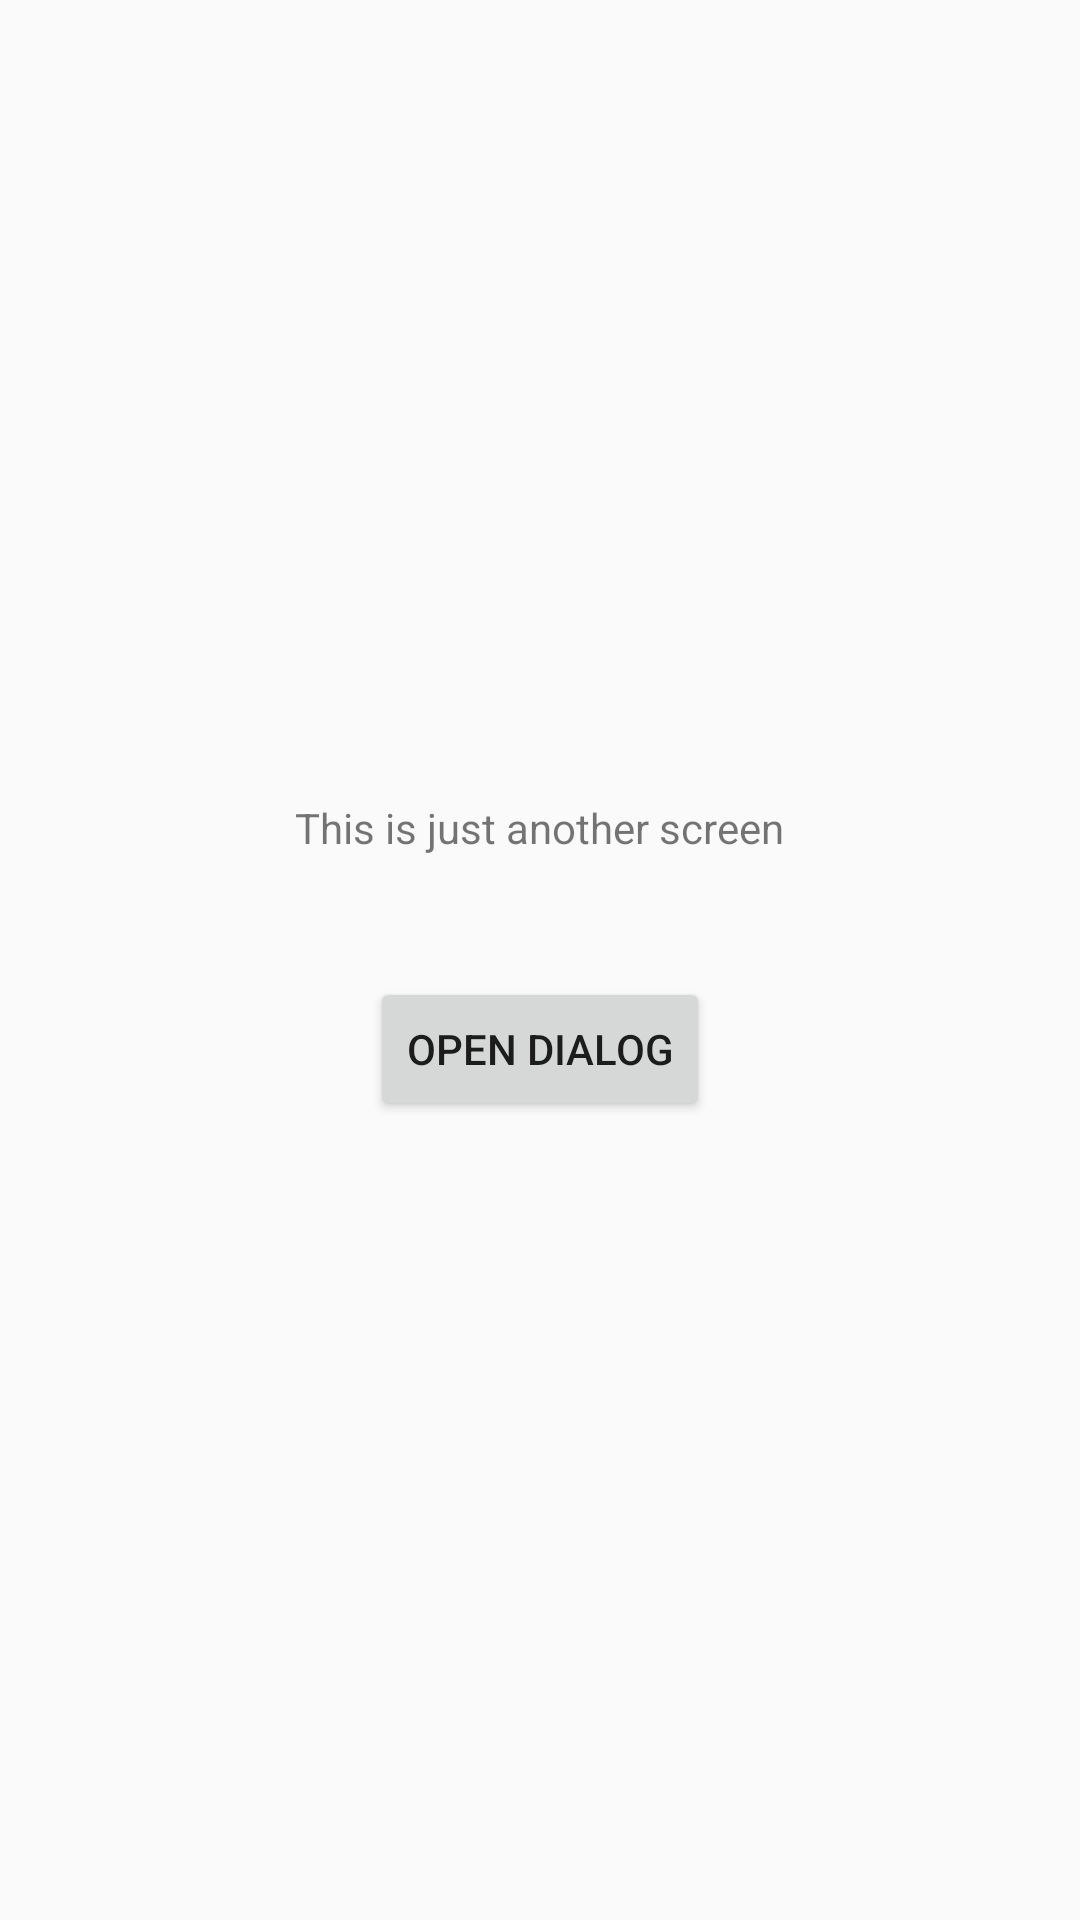

Write the Android layout XML for this screen, with the resource values it uses.
<!-- AndroidManifest.xml: application theme AppTheme -->
<!-- res/layout/screen_second_layout.xml -->
<?xml version="1.0" encoding="utf-8"?>
<LinearLayout xmlns:android="http://schemas.android.com/apk/res/android"
              android:layout_width="match_parent"
              android:layout_height="match_parent"
              android:gravity="center"
              android:orientation="vertical">

    <TextView
        android:id="@+id/text1"
        android:layout_width="wrap_content"
        android:layout_height="wrap_content"
        android:gravity="center"
        android:text="@string/second_screen_message"
        />

    <TextView
        android:id="@+id/text2"
        android:layout_width="wrap_content"
        android:layout_height="wrap_content"
        android:layout_marginTop="16dp"
        android:gravity="center"
        android:textAppearance="?android:attr/textAppearanceMedium"
        />

    <Button
        android:id="@+id/button_open_dialog"
        android:layout_width="wrap_content"
        android:layout_height="wrap_content"
        android:text="Open dialog"
        />

</LinearLayout>
<!-- resources referenced by this layout -->
<resources>
  <string name="second_screen_message">This is just another screen</string>
  <style name="AppTheme" parent="Theme.AppCompat.Light.NoActionBar">
          <item name="colorPrimary">@color/primary</item>
          <item name="colorPrimaryDark">@color/primary_dark</item>
          <item name="colorAccent">@color/accent</item>
  
          <item name="android:windowNoTitle">true</item>
          <item name="windowActionBar">false</item>
      </style>
  <color name="primary">#3F51B5</color>
  <color name="primary_dark">#303F9F</color>
  <color name="accent">#9E9E9E</color>
</resources>
